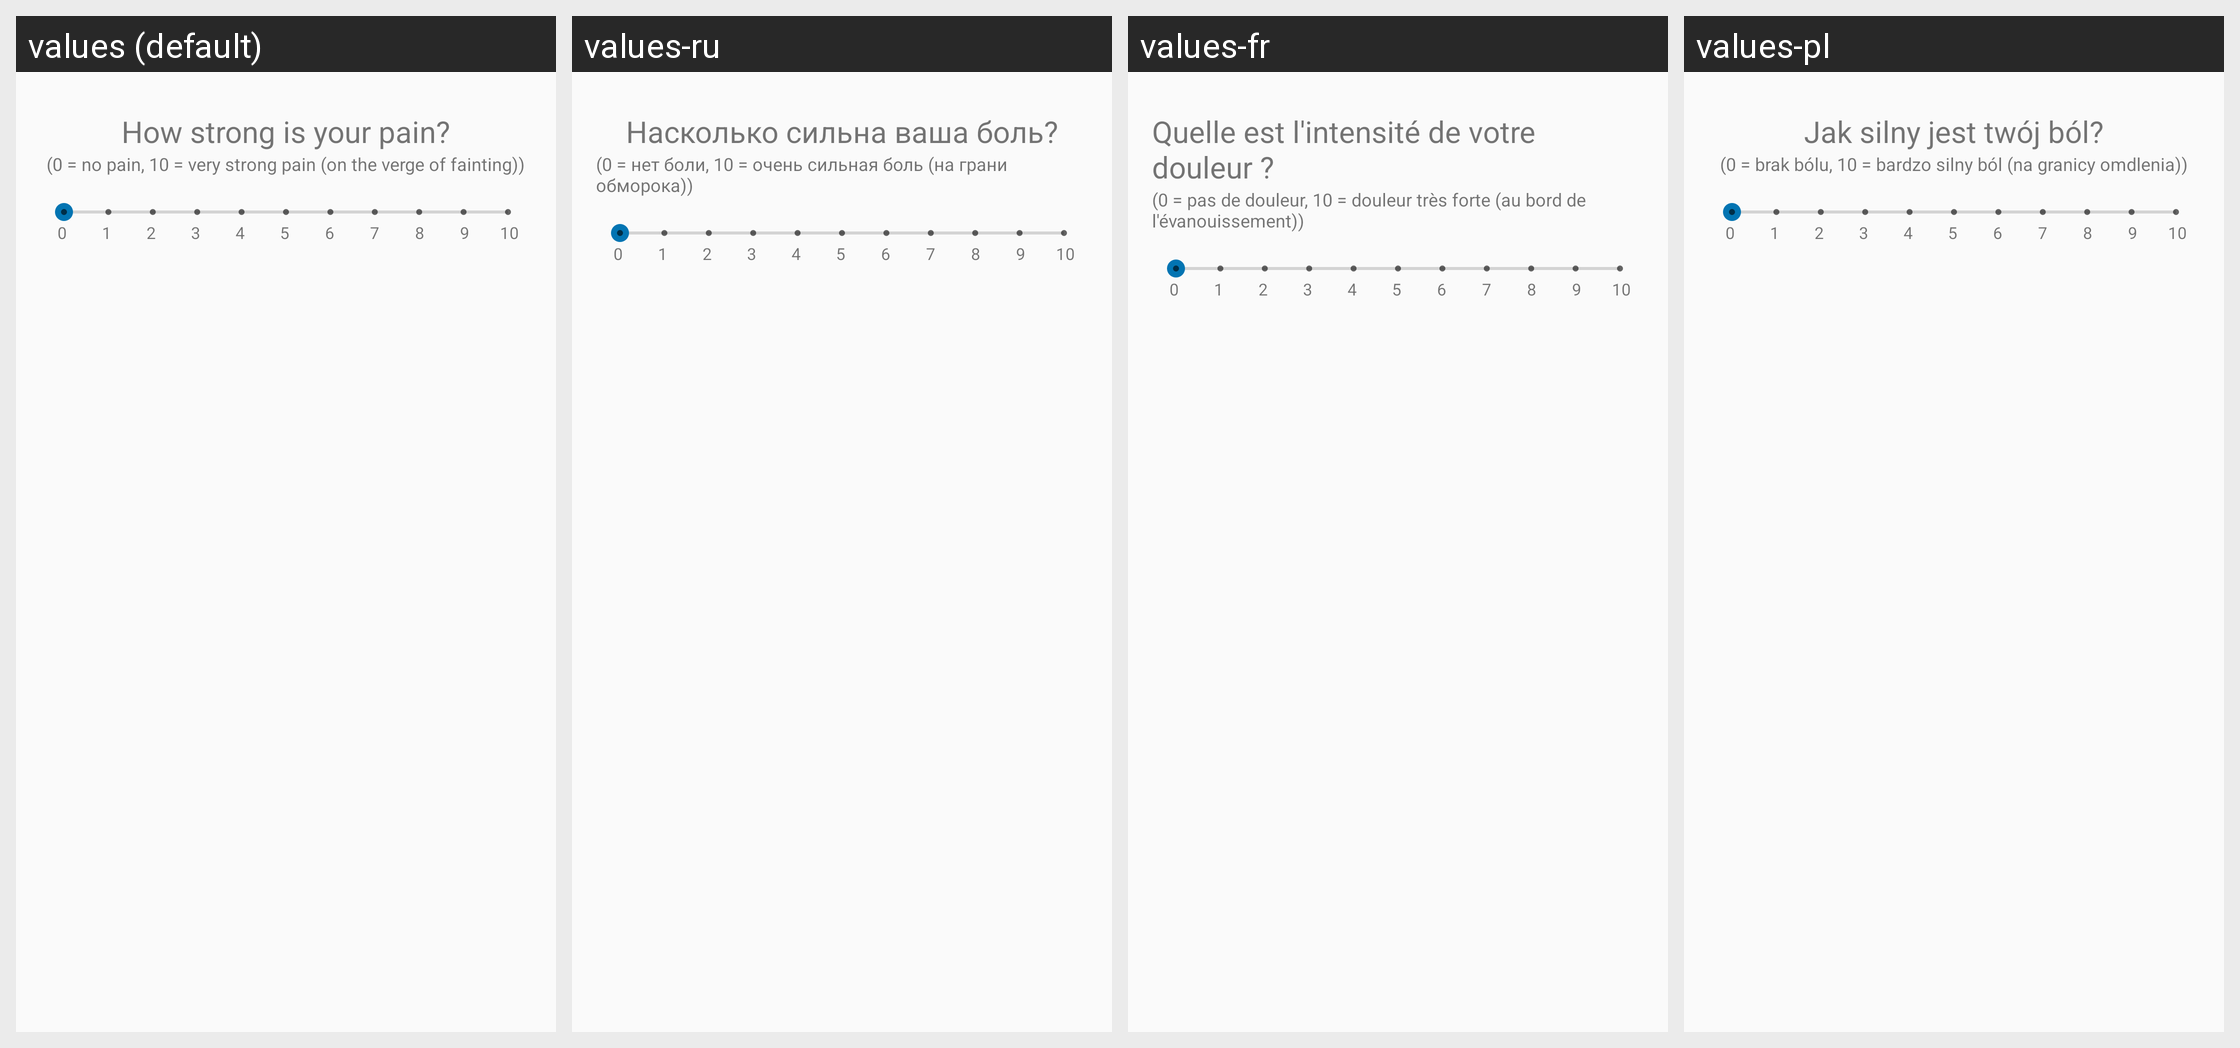

The same Android screen rendered under several of its app's locales, left to right. List the strings drawn on it with the default value and each locale's translation.
Android screen res/layout/diaryentry_slide2.xml rendered under 4 locales, left to right: values (default), values-ru, values-fr, values-pl. Device: Nexus 5 (rendered at 1080×1920; each locale shown at half size, 540×960, under a caption strip naming it); theme AppTheme.
Other locales in the repository, not shown: values-de, values-es, values-nl, values-tr.
Strings drawn on this screen, with the default value and each locale's value (text and hints the layout hard-codes, and strings that could not be matched under every locale, appear in the picture but are not listed):

heading_painlevel
  values: How strong is your pain?
  values-ru: Насколько сильна ваша боль?
  values-fr: Quelle est l'intensité de votre douleur ?
  values-pl: Jak silny jest twój ból?

subheading_painlevel
  values: (0 = no pain, 10 = very strong pain (on the verge of fainting))
  values-ru: (0 = нет боли, 10 = очень сильная боль (на грани обморока))
  values-fr: (0 = pas de douleur, 10 = douleur très forte (au bord de l'évanouissement))
  values-pl: (0 = brak bólu, 10 = bardzo silny ból (na granicy omdlenia))
